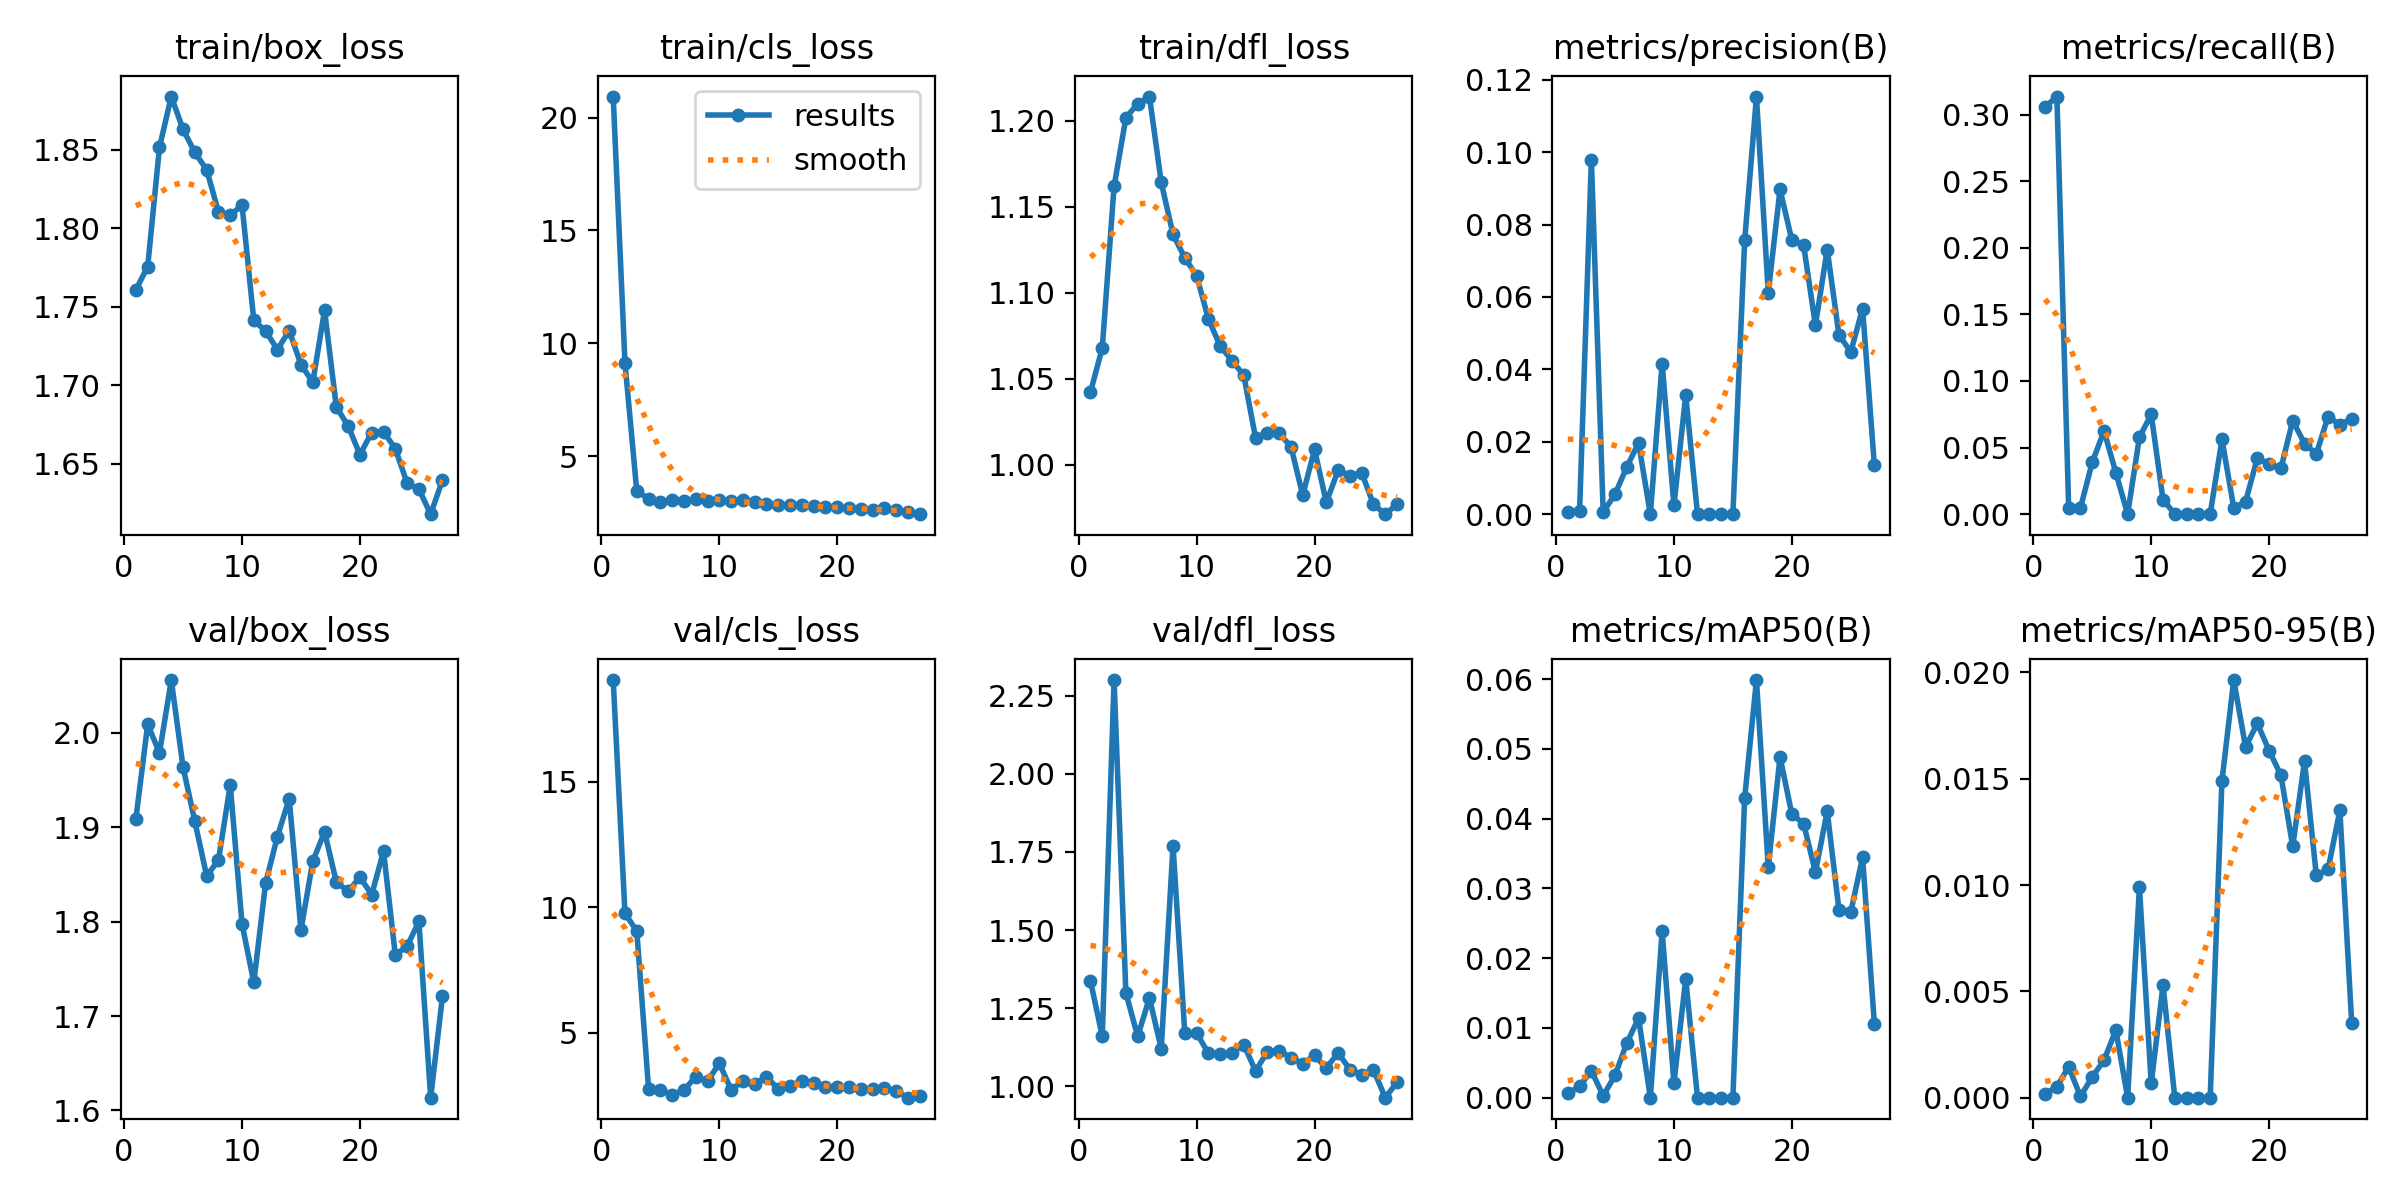

Data behind this chart, as committed beside it:
epoch, time, train/box_loss, train/cls_loss, train/dfl_loss, metrics/precision(B), metrics/recall(B), metrics/mAP50(B), metrics/mAP50-95(B), val/box_loss, val/cls_loss, val/dfl_loss, lr/pg0, lr/pg1, lr/pg2
1, 36.64, 1.761, 20.94, 1.042, 0.0006, 0.3058, 0.00065, 0.00018, 1.909, 19.06, 1.337, 0.000664, 0.000664, 0.000664
2, 66.98, 1.776, 9.121, 1.068, 0.001, 0.3136, 0.00162, 0.00052, 2.009, 9.756, 1.16, 0.001318, 0.001318, 0.001318
3, 94.65, 1.852, 3.442, 1.162, 0.09798, 0.00468, 0.00387, 0.00145, 1.979, 9.045, 2.3, 0.001958, 0.001958, 0.001958
4, 121.4, 1.884, 3.108, 1.202, 0.00054, 0.00468, 0.00027, 6e-05, 2.056, 2.767, 1.3, 0.001941, 0.001941, 0.001941
5, 146.8, 1.863, 2.966, 1.21, 0.00551, 0.039, 0.00318, 0.00098, 1.963, 2.7, 1.16, 0.001921, 0.001921, 0.001921
6, 172.7, 1.848, 3.056, 1.214, 0.01298, 0.0624, 0.0078, 0.00176, 1.906, 2.517, 1.283, 0.001901, 0.001901, 0.001901
7, 199.3, 1.837, 3.021, 1.164, 0.01972, 0.0312, 0.01141, 0.00318, 1.848, 2.698, 1.121, 0.001881, 0.001881, 0.001881
8, 227.5, 1.81, 3.075, 1.134, 0, 0, 0, 0, 1.865, 3.244, 1.77, 0.001861, 0.001861, 0.001861
9, 254.3, 1.808, 3.004, 1.12, 0.04157, 0.05772, 0.02387, 0.0099, 1.945, 3.05, 1.17, 0.001842, 0.001842, 0.001842
10, 281.5, 1.815, 3.041, 1.11, 0.00242, 0.07488, 0.00207, 0.00067, 1.798, 3.78, 1.171, 0.001822, 0.001822, 0.001822
11, 308.2, 1.741, 3.008, 1.085, 0.03286, 0.01092, 0.01701, 0.00529, 1.736, 2.718, 1.106, 0.001802, 0.001802, 0.001802
12, 334.5, 1.734, 3.029, 1.069, 0, 0, 0, 0, 1.841, 3.058, 1.104, 0.001782, 0.001782, 0.001782
13, 361.1, 1.723, 2.957, 1.061, 0, 0, 0, 0, 1.89, 2.961, 1.107, 0.001762, 0.001762, 0.001762
14, 388.4, 1.735, 2.882, 1.052, 0, 0, 0, 0, 1.93, 3.227, 1.134, 0.001743, 0.001743, 0.001743
15, 415.1, 1.713, 2.829, 1.015, 0, 0, 0, 0, 1.791, 2.753, 1.049, 0.001723, 0.001723, 0.001723
16, 440.8, 1.702, 2.819, 1.019, 0.07563, 0.05616, 0.04298, 0.01491, 1.864, 2.857, 1.111, 0.001703, 0.001703, 0.001703
17, 466.5, 1.748, 2.812, 1.018, 0.1154, 0.00468, 0.05988, 0.01964, 1.895, 3.087, 1.115, 0.001683, 0.001683, 0.001683
18, 492.8, 1.686, 2.773, 1.01, 0.06122, 0.00936, 0.03309, 0.01649, 1.842, 2.993, 1.092, 0.001663, 0.001663, 0.001663
19, 519.2, 1.674, 2.72, 0.9822, 0.0897, 0.04212, 0.04883, 0.0176, 1.832, 2.836, 1.073, 0.001644, 0.001644, 0.001644
20, 545.2, 1.656, 2.721, 1.009, 0.07571, 0.03744, 0.04067, 0.01632, 1.847, 2.808, 1.099, 0.001624, 0.001624, 0.001624
21, 571.3, 1.67, 2.696, 0.978, 0.07432, 0.03432, 0.03929, 0.01516, 1.828, 2.836, 1.059, 0.001604, 0.001604, 0.001604
22, 597.8, 1.67, 2.659, 0.9966, 0.0522, 0.0702, 0.03235, 0.01182, 1.874, 2.749, 1.108, 0.001584, 0.001584, 0.001584
23, 624, 1.659, 2.618, 0.9936, 0.07312, 0.05304, 0.04105, 0.01581, 1.765, 2.743, 1.054, 0.001564, 0.001564, 0.001564
24, 649.7, 1.638, 2.676, 0.9952, 0.04949, 0.04524, 0.02688, 0.01046, 1.774, 2.781, 1.037, 0.001545, 0.001545, 0.001545
25, 676.9, 1.634, 2.587, 0.9768, 0.0448, 0.07332, 0.02663, 0.01075, 1.8, 2.655, 1.053, 0.001525, 0.001525, 0.001525
26, 703.6, 1.618, 2.535, 0.9711, 0.0568, 0.06708, 0.03449, 0.01351, 1.614, 2.402, 0.9642, 0.001505, 0.001505, 0.001505
27, 729.6, 1.639, 2.421, 0.9769, 0.01349, 0.07176, 0.01056, 0.00353, 1.721, 2.489, 1.013, 0.001485, 0.001485, 0.001485
